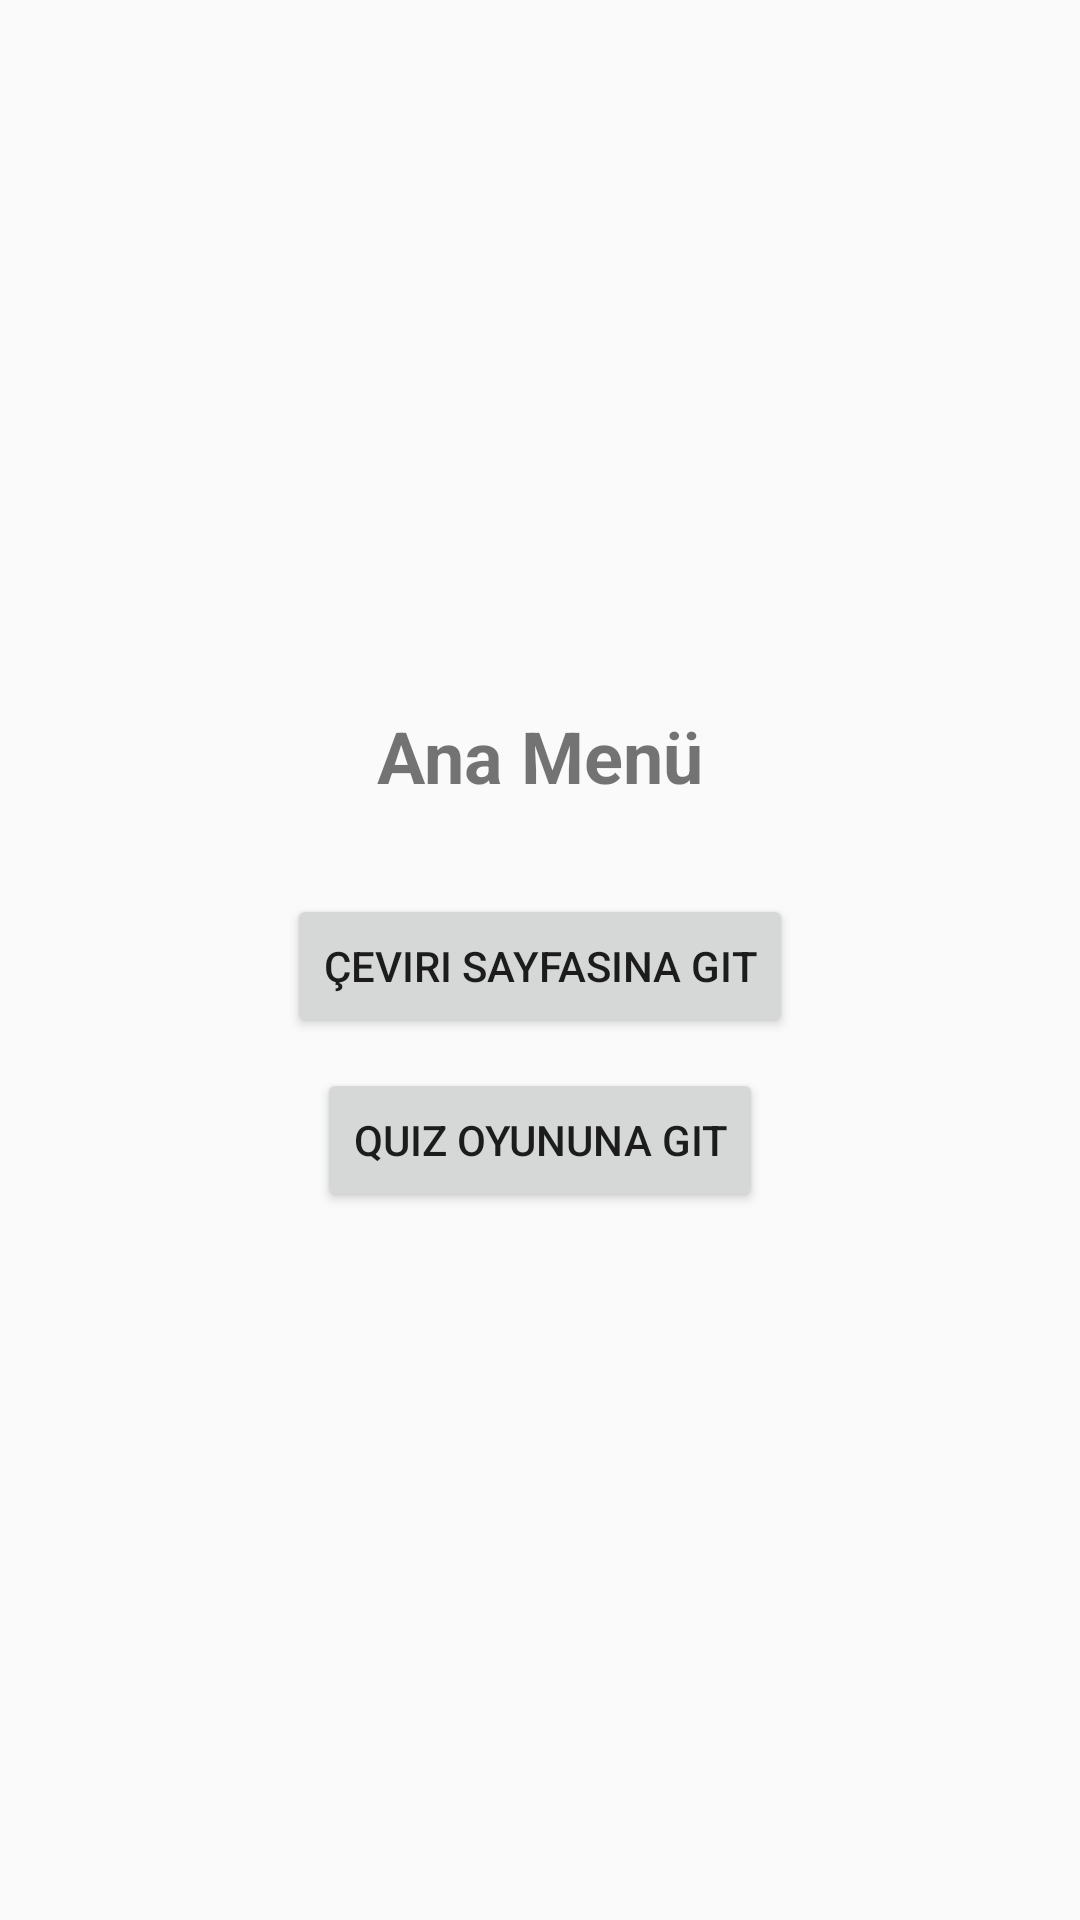

Write the Android layout XML for this screen, with the resource values it uses.
<!-- AndroidManifest.xml: application theme Theme.AppCompat.Light.NoActionBar -->
<!-- res/layout/activity_main.xml -->
<?xml version="1.0" encoding="utf-8"?>
<LinearLayout xmlns:android="http://schemas.android.com/apk/res/android"
    android:layout_width="match_parent"
    android:layout_height="match_parent"
    android:gravity="center"
    android:orientation="vertical"
    android:padding="16dp">

    <TextView
        android:layout_width="wrap_content"
        android:layout_height="wrap_content"
        android:textSize="24sp"
        android:text="Ana Menü"
        android:textStyle="bold"/>

    <Button
        android:id="@+id/btnTranslate"
        android:layout_width="wrap_content"
        android:layout_height="wrap_content"
        android:layout_marginTop="30dp"
        android:text="@string/start_translation"/>

    <Button
        android:id="@+id/btnQuiz"
        android:layout_width="wrap_content"
        android:layout_height="wrap_content"
        android:layout_marginTop="10dp"
        android:text="@string/start_quiz"/>

</LinearLayout>
<!-- resources referenced by this layout -->
<resources>
  <string name="start_quiz">Quiz Oyununa Git</string>
  <string name="start_translation">Çeviri Sayfasına Git</string>
</resources>
